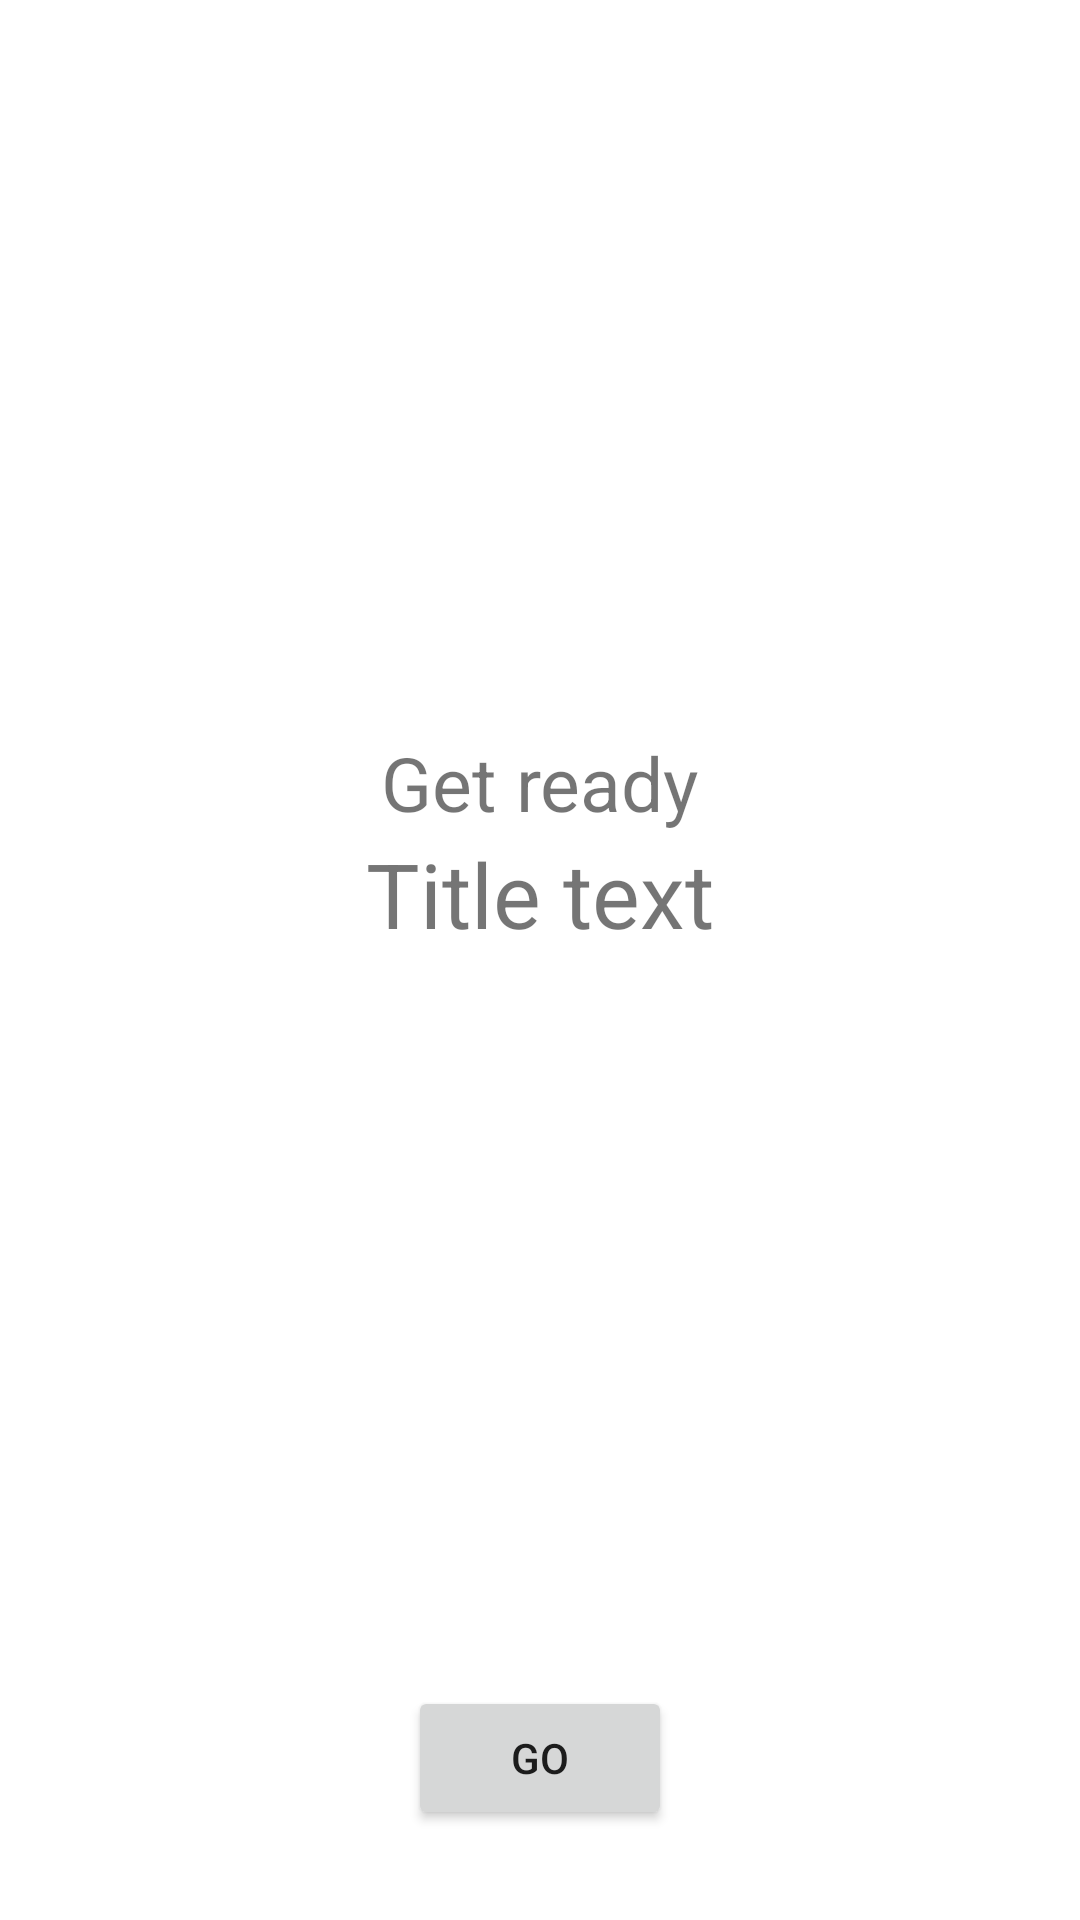

Android layout source for this screen:
<!-- AndroidManifest.xml: application theme Theme.Navigation -->
<!-- res/layout/fragment_titele.xml -->
<?xml version="1.0" encoding="utf-8"?>
<androidx.constraintlayout.widget.ConstraintLayout xmlns:android="http://schemas.android.com/apk/res/android"
    xmlns:tools="http://schemas.android.com/tools"
    xmlns:app="http://schemas.android.com/apk/res-auto"
    android:layout_width="match_parent"
    android:layout_height="match_parent"
    tools:context=".title.TiteleFragment">

        <TextView
            android:id="@+id/get_ready_text"
            android:layout_width="wrap_content"
            android:layout_height="wrap_content"
            android:textSize="25dp"
            android:text="@string/get_ready"
            app:layout_constraintTop_toTopOf="parent"
            app:layout_constraintStart_toStartOf="parent"
            app:layout_constraintEnd_toEndOf="parent"
            app:layout_constraintBottom_toTopOf="@+id/title_text"
            app:layout_constraintVertical_chainStyle="packed"/>

        <TextView
            android:id="@+id/title_text"
            android:layout_width="wrap_content"
            android:layout_height="wrap_content"
            android:textSize="30dp"
            android:text="@string/title_text"
            app:layout_constraintTop_toBottomOf="@+id/get_ready_text"
            app:layout_constraintBottom_toTopOf="@+id/play_game_button"
            app:layout_constraintStart_toStartOf="parent"
            app:layout_constraintEnd_toEndOf="parent"/>

        <Button
            android:id="@+id/play_game_button"
            android:layout_width="wrap_content"
            android:layout_height="wrap_content"
            app:layout_constraintBottom_toBottomOf="parent"
            app:layout_constraintStart_toStartOf="parent"
            app:layout_constraintEnd_toEndOf="parent"
            android:text="@string/go"
            android:layout_marginBottom="30dp"/>


    </androidx.constraintlayout.widget.ConstraintLayout>
<!-- resources referenced by this layout -->
<resources>
  <string name="get_ready">Get ready</string>
  <string name="go">Go</string>
  <string name="title_text">Title text</string>
  <style name="Theme.Navigation" parent="Theme.MaterialComponents.DayNight.NoActionBar">
          
          <item name="colorPrimary">@color/purple_500</item>
          <item name="colorPrimaryVariant">@color/purple_700</item>
          <item name="colorOnPrimary">@color/white</item>
          
          <item name="colorSecondary">@color/teal_200</item>
          <item name="colorSecondaryVariant">@color/teal_700</item>
          <item name="colorOnSecondary">@color/black</item>
          
          <item name="android:statusBarColor" tools:targetApi="l">?attr/colorPrimaryVariant</item>
          
      </style>
  <color name="purple_500">#FF6200EE</color>
  <color name="purple_700">#FF3700B3</color>
  <color name="white">#FFFFFFFF</color>
  <color name="teal_200">#8BD8D1</color>
  <color name="teal_700">#FF018786</color>
  <color name="black">#FF000000</color>
</resources>
